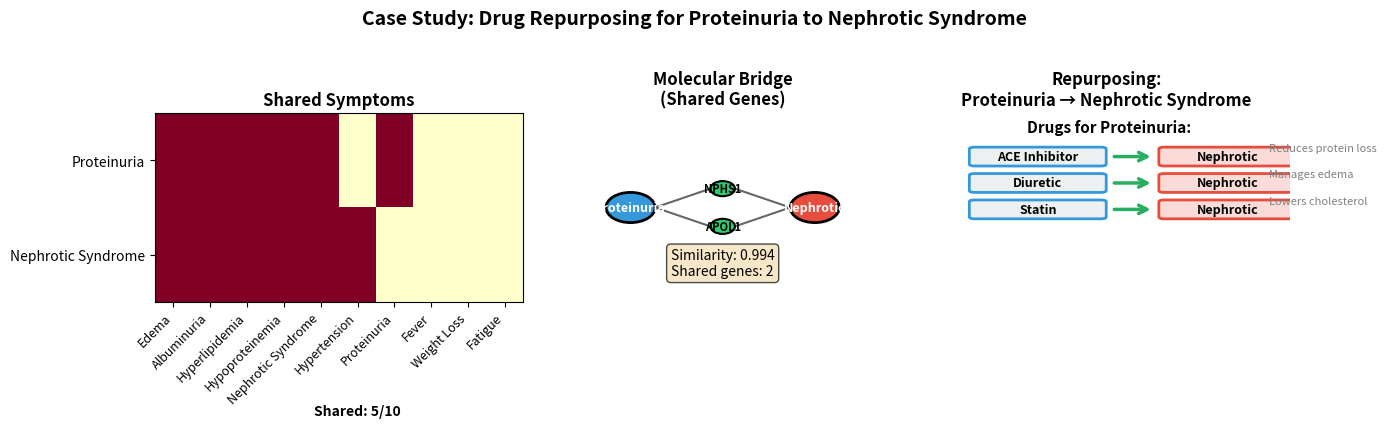

The matplotlib source for this figure:
"""
Option B: Drug Repurposing Case Study
Detailed 3-panel visualization for one high-confidence pair:
- Panel 1: Disease pair with shared symptoms (heatmap)
- Panel 2: Molecular mechanism (shared genes, PPI)
- Panel 3: Known drugs on source → repurposable to target

Focus: Insulin Resistance ↔ Metabolic Syndrome X (sim=0.991, shared genes=0, score=0.790)
Alternative: Proteinuria ↔ Nephrotic Syndrome (sim=0.994, shared genes=2, score=0.810)

Outputs: presentation/plots/drug_repurposing_case_study.png|pdf
"""

from pathlib import Path
import numpy as np
import pandas as pd
import matplotlib.pyplot as plt
from matplotlib.patches import FancyBboxPatch, Circle, FancyArrowPatch
import seaborn as sns

OUTPUT_DIR = Path("plots")
OUTPUT_DIR.mkdir(parents=True, exist_ok=True)

# Case study: Proteinuria ↔ Nephrotic Syndrome (high sim + shared genes)
disease_a = "Proteinuria"
disease_b = "Nephrotic Syndrome"
similarity = 0.994
shared_genes = ["NPHS1", "APOL1"]  # Example shared genes
shared_symptoms = ["Edema", "Albuminuria", "Hyperlipidemia", "Hypoproteinemia", "Nephrotic Syndrome"]

# Known drugs for Proteinuria (examples)
drugs_for_a = [
    ("ACE Inhibitor", "Reduces protein loss"),
    ("Diuretic", "Manages edema"),
    ("Statin", "Lowers cholesterol"),
]

fig = plt.figure(figsize=(14, 6))

# ========== PANEL 1: SHARED SYMPTOMS HEATMAP ==========
ax1 = fig.add_subplot(1, 3, 1)

symptoms_full = ["Edema", "Albuminuria", "Hyperlipidemia", "Hypoproteinemia", "Nephrotic Syndrome",
                 "Hypertension", "Proteinuria", "Fever", "Weight Loss", "Fatigue"]

# Simulated presence matrix (1 = symptom present, 0 = absent)
presence = np.array([
    [1, 1, 1, 1, 1, 0, 1, 0, 0, 0],  # Proteinuria row
    [1, 1, 1, 1, 1, 1, 0, 0, 0, 0],  # Nephrotic Syndrome row
])

im = ax1.imshow(presence, cmap='YlOrRd', aspect='auto', vmin=0, vmax=1)
ax1.set_xticks(range(len(symptoms_full)))
ax1.set_xticklabels(symptoms_full, rotation=45, ha='right', fontsize=9)
ax1.set_yticks([0, 1])
ax1.set_yticklabels([disease_a, disease_b], fontsize=10)
ax1.set_title("Shared Symptoms", fontsize=12, fontweight='bold')

# Add text: shared count
shared_count = np.sum(presence[0] * presence[1])
ax1.text(len(symptoms_full)/2, -0.6, f"Shared: {int(shared_count)}/{len(symptoms_full)}", 
        ha='center', fontsize=10, fontweight='bold', transform=ax1.get_xaxis_transform())

# ========== PANEL 2: MOLECULAR MECHANISM ==========
ax2 = fig.add_subplot(1, 3, 2)
ax2.set_xlim(-3, 3)
ax2.set_ylim(-2.5, 2.5)
ax2.axis('off')

# Left: disease A
ax2.add_patch(Circle((-1.5, 0), 0.4, facecolor="#3498DB", edgecolor='black', lw=2))
ax2.text(-1.5, 0, disease_a.split()[0], ha='center', va='center', fontsize=9, color='white', fontweight='bold')

# Right: disease B
ax2.add_patch(Circle((1.5, 0), 0.4, facecolor="#E74C3C", edgecolor='black', lw=2))
ax2.text(1.5, 0, disease_b.split()[0], ha='center', va='center', fontsize=9, color='white', fontweight='bold')

# Shared genes in middle (nodes)
gene_y = np.linspace(0.5, -0.5, len(shared_genes))
for i, gene in enumerate(shared_genes):
    y = gene_y[i]
    ax2.add_patch(Circle((0, y), 0.2, facecolor="#2ECC71", edgecolor='black', lw=1.5))
    ax2.text(0, y, gene, ha='center', va='center', fontsize=8, fontweight='bold')
    # Edges from diseases to genes
    ax2.plot([-1.1, -0.2], [0, y], 'k-', lw=1.5, alpha=0.6)
    ax2.plot([1.1, 0.2], [0, y], 'k-', lw=1.5, alpha=0.6)

ax2.set_title("Molecular Bridge\n(Shared Genes)", fontsize=12, fontweight='bold')
ax2.text(0, -1.8, f"Similarity: {similarity:.3f}\nShared genes: {len(shared_genes)}", 
        ha='center', fontsize=10, bbox=dict(boxstyle='round', facecolor='wheat', alpha=0.7))

# ========== PANEL 3: DRUG REPURPOSING ==========
ax3 = fig.add_subplot(1, 3, 3)
ax3.set_xlim(-0.5, 3)
ax3.set_ylim(-0.5, 4.5)
ax3.axis('off')

# Known drugs for disease A
y_pos = 4
ax3.text(0.5, y_pos, f"Drugs for {disease_a}:", fontsize=11, fontweight='bold')
y_pos -= 0.5

for drug, mechanism in drugs_for_a:
    # Drug box
    box = FancyBboxPatch((0, y_pos-0.35), 1.2, 0.4, boxstyle="round,pad=0.05",
                         edgecolor='#3498DB', facecolor='#ECF0F1', lw=2)
    ax3.add_patch(box)
    ax3.text(0.6, y_pos-0.15, drug, ha='center', va='center', fontsize=9, fontweight='bold')
    
    # Arrow to repurpose
    arrow = FancyArrowPatch((1.3, y_pos-0.15), (1.7, y_pos-0.15),
                           arrowstyle='->', mutation_scale=15, lw=2.5, color='#27AE60')
    ax3.add_patch(arrow)
    
    # Target box
    box2 = FancyBboxPatch((1.8, y_pos-0.35), 1.2, 0.4, boxstyle="round,pad=0.05",
                          edgecolor='#E74C3C', facecolor='#FADBD8', lw=2)
    ax3.add_patch(box2)
    ax3.text(2.4, y_pos-0.15, disease_b.split()[0], ha='center', va='center', fontsize=9, fontweight='bold')
    
    # Mechanism text
    ax3.text(2.8, y_pos, mechanism, fontsize=8, style='italic', color='gray')
    
    y_pos -= 0.7

ax3.set_title(f"Repurposing:\n{disease_a} → {disease_b}", fontsize=12, fontweight='bold')

# Overall title
fig.suptitle(f"Case Study: Drug Repurposing for {disease_a} to {disease_b}",
            fontsize=14, fontweight='bold', y=0.98)

fig.tight_layout(rect=[0, 0, 1, 0.96])

# Save
png_path = OUTPUT_DIR / "drug_repurposing_case_study.png"
pdf_path = OUTPUT_DIR / "drug_repurposing_case_study.pdf"
fig.savefig(png_path, dpi=300, bbox_inches='tight', facecolor='white')
fig.savefig(pdf_path, bbox_inches='tight', facecolor='white')
print(f"Saved: {png_path}")
print(f"Saved: {pdf_path}")
